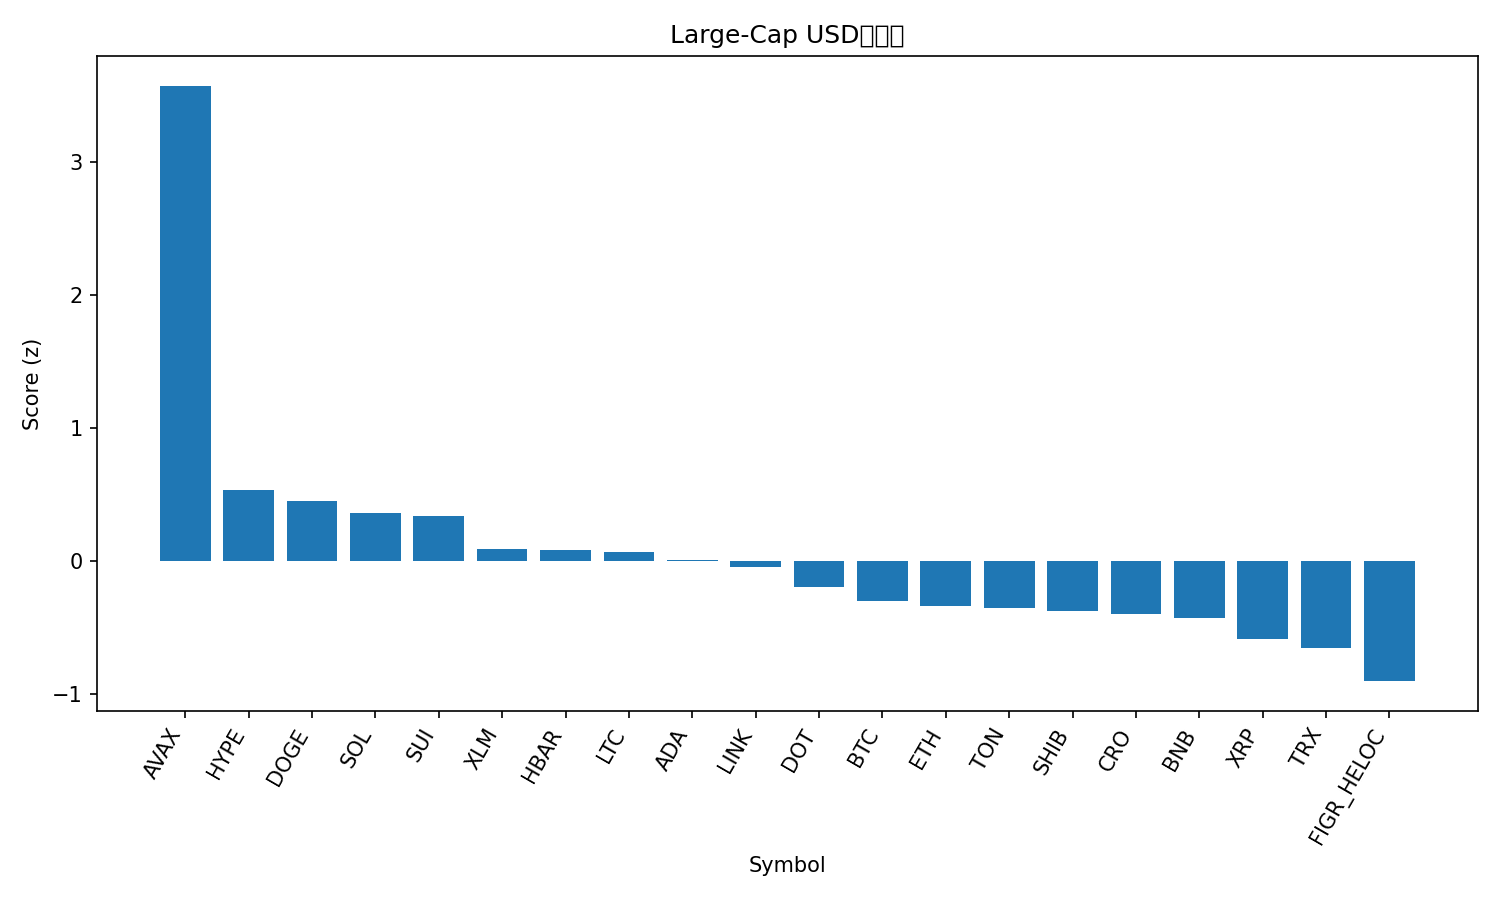

The data file committed next to this chart (first rows):
rank, name, symbol, price, pct_1h, pct_24h, pct_7d, pct_1h_vs_btc, pct_24h_vs_btc, pct_7d_vs_btc, market_cap_rank, market_cap, volume_usd, score
1, Avalanche, AVAX, 29.34, 2.197, 13.06, 16.17, 2.065, 10.91, 14.75, 19, 12346493637, 1718331709, 3.572
2, Hyperliquid, HYPE, 55.04, 0.3171, 2.968, 19.8, 0.1853, 0.82, 18.39, 14, 14903675310, 640377544, 0.5309
3, Dogecoin, DOGE, 0.2436, 0.9169, 1.099, 10.31, 0.785, -1.049, 8.899, 9, 36764561740, 2688331988, 0.4536
4, Solana, SOL, 223.3, 0.5059, 3.494, 6.615, 0.374, 1.346, 5.201, 6, 121067797198, 9599661619, 0.3621
5, Sui, SUI, 3.6, 0.516, 3.535, 5.873, 0.3842, 1.387, 4.46, 18, 12838379317, 1084859430, 0.3362
6, Stellar, XLM, 0.3819, 0.486, 2.234, 5.239, 0.3541, 0.08531, 3.826, 21, 12135891060, 214812150, 0.0887
7, Hedera, HBAR, 0.233, 0.4631, 2.2, 5.828, 0.3312, 0.05167, 4.414, 25, 9876688272, 202168279, 0.08306
8, Litecoin, LTC, 115.7, 0.3614, 3.366, 2.636, 0.2296, 1.217, 1.222, 27, 8828276112, 633666230, 0.07173
9, Cardano, ADA, 0.8842, 0.3769, 2.333, 5.196, 0.245, 0.1852, 3.783, 10, 32289725170, 1102921011, 0.01087
10, Chainlink, LINK, 23.5, 0.62, 1.965, -1.201, 0.4882, -0.1828, -2.614, 13, 15929336440, 827404171, -0.04578
11, Polkadot, DOT, 4.19, 0.1481, 1.749, 7.705, 0.01626, -0.3992, 6.292, 34, 6379368689, 324602250, -0.1945
12, Bitcoin, BTC, 113817, 0.1319, 2.148, 1.414, 0.0, 0.0, 0.0, 1, 2267330042921, 51321648013, -0.2967
13, Ethereum, ETH, 4348, 0.4422, 1.083, -2.874, 0.3104, -1.065, -4.287, 2, 524823247837, 33807612028, -0.3381
14, Toncoin, TON, 3.15, 0.3249, 1.619, -1.275, 0.1931, -0.529, -2.688, 29, 8081789913, 134459651, -0.3553
15, Shiba Inu, SHIB, 1.298e-05, 0.2617, 0.8258, 3.528, 0.1299, -1.322, 2.115, 31, 7645988683, 217902905, -0.3747
16, Cronos, CRO, 0.26, 0.5302, 1.401, -6.88, 0.3983, -0.7471, -8.293, 28, 8744826957, 83757422, -0.3953
17, BNB, BNB, 891.4, 0.05475, 1.513, 3.925, -0.07711, -0.6352, 2.511, 5, 124075738827, 1797794295, -0.4307
18, XRP, XRP, 2.98, -0.01115, 0.8002, 4.137, -0.143, -1.348, 2.723, 3, 177610478043, 4338105595, -0.5845
19, TRON, TRX, 0.3386, 0.03207, 1.226, -0.9342, -0.09979, -0.9224, -2.348, 11, 32055222821, 625111281, -0.6544
20, Figure Heloc, FIGR_HELOC, 0.9926, 0.04756, -0.4866, -0.832, -0.0843, -2.635, -2.245, 20, 12259019987, 22399366, -0.9014
21, Bitcoin Cash, BCH, 580.2, -0.1161, 0.2735, -3.094, -0.2479, -1.875, -4.507, 23, 11561227500, 301180391, -0.9981
